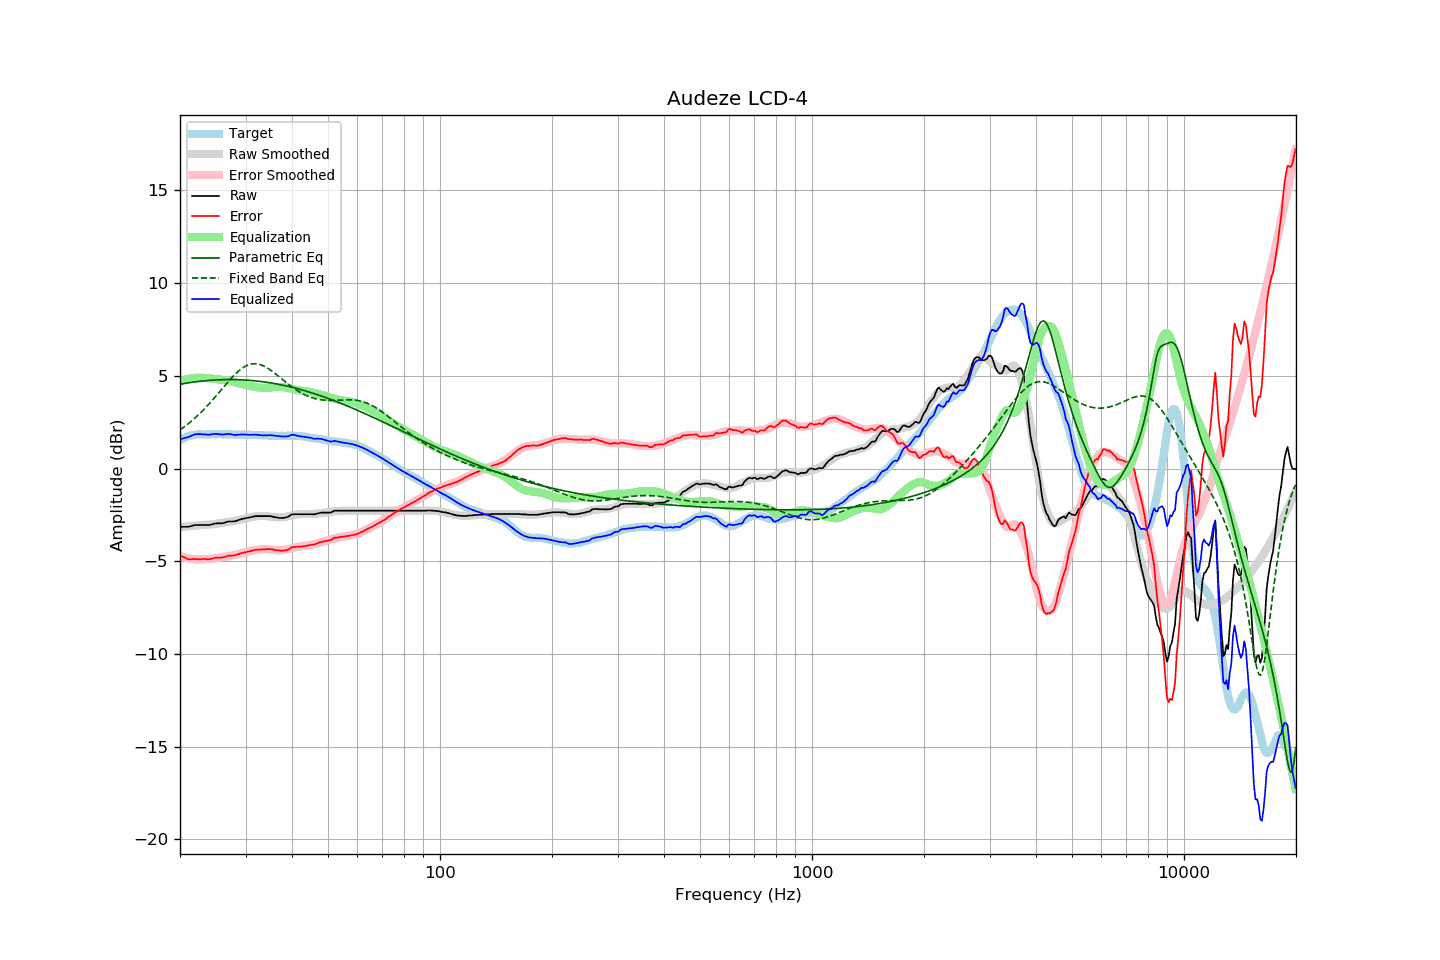

Data behind this chart, as committed beside it:
frequency, raw, error, smoothed, error_smoothed, equalization, parametric_eq, fixed_band_eq, equalized_raw, equalized_smoothed, target
20.00, -3.14, -4.67, -3.16, -4.71, 4.71, 4.55, 2.08, 1.57, 1.55, 1.53
20.20, -3.14, -4.72, -3.15, -4.74, 4.74, 4.56, 2.14, 1.60, 1.59, 1.58
20.40, -3.14, -4.77, -3.14, -4.77, 4.77, 4.58, 2.21, 1.63, 1.63, 1.63
20.61, -3.14, -4.80, -3.13, -4.79, 4.79, 4.59, 2.27, 1.65, 1.66, 1.66
20.81, -3.14, -4.85, -3.12, -4.82, 4.82, 4.60, 2.34, 1.67, 1.69, 1.71
21.02, -3.14, -4.89, -3.11, -4.83, 4.83, 4.62, 2.40, 1.69, 1.72, 1.75
21.23, -3.12, -4.89, -3.11, -4.85, 4.85, 4.63, 2.47, 1.73, 1.75, 1.77
21.44, -3.10, -4.89, -3.10, -4.87, 4.87, 4.64, 2.55, 1.76, 1.77, 1.79
21.66, -3.07, -4.88, -3.09, -4.88, 4.88, 4.66, 2.62, 1.81, 1.79, 1.81
21.87, -3.05, -4.87, -3.08, -4.89, 4.89, 4.67, 2.70, 1.84, 1.81, 1.82
22.09, -3.04, -4.88, -3.07, -4.90, 4.90, 4.68, 2.78, 1.85, 1.82, 1.84
22.31, -3.04, -4.89, -3.07, -4.90, 4.90, 4.69, 2.86, 1.86, 1.84, 1.85
22.54, -3.04, -4.89, -3.06, -4.90, 4.90, 4.70, 2.94, 1.86, 1.84, 1.85
22.76, -3.04, -4.89, -3.05, -4.90, 4.90, 4.71, 3.02, 1.85, 1.85, 1.85
22.99, -3.04, -4.88, -3.04, -4.89, 4.89, 4.72, 3.11, 1.85, 1.85, 1.84
23.22, -3.04, -4.88, -3.03, -4.88, 4.88, 4.73, 3.20, 1.84, 1.85, 1.84
23.45, -3.04, -4.88, -3.03, -4.88, 4.88, 4.74, 3.29, 1.83, 1.85, 1.84
23.69, -3.04, -4.89, -3.02, -4.87, 4.87, 4.74, 3.38, 1.83, 1.85, 1.85
23.92, -3.04, -4.89, -3.02, -4.87, 4.87, 4.75, 3.48, 1.83, 1.85, 1.85
24.16, -3.03, -4.88, -3.02, -4.86, 4.86, 4.76, 3.57, 1.83, 1.85, 1.85
24.40, -3.00, -4.86, -3.01, -4.86, 4.86, 4.76, 3.67, 1.85, 1.85, 1.86
24.65, -2.98, -4.83, -3.00, -4.85, 4.85, 4.77, 3.77, 1.86, 1.85, 1.85
24.89, -2.96, -4.81, -2.99, -4.83, 4.83, 4.78, 3.87, 1.87, 1.85, 1.85
25.14, -2.95, -4.80, -2.97, -4.82, 4.82, 4.78, 3.97, 1.87, 1.85, 1.85
25.39, -2.95, -4.81, -2.96, -4.81, 4.81, 4.78, 4.08, 1.86, 1.85, 1.86
25.65, -2.95, -4.81, -2.95, -4.80, 4.80, 4.79, 4.18, 1.84, 1.85, 1.86
25.91, -2.95, -4.80, -2.93, -4.78, 4.78, 4.79, 4.28, 1.83, 1.85, 1.85
26.16, -2.93, -4.78, -2.92, -4.77, 4.77, 4.79, 4.38, 1.84, 1.85, 1.85
26.43, -2.91, -4.76, -2.91, -4.76, 4.76, 4.79, 4.49, 1.84, 1.85, 1.85
26.69, -2.88, -4.73, -2.90, -4.74, 4.74, 4.80, 4.59, 1.86, 1.85, 1.85
26.96, -2.85, -4.70, -2.88, -4.73, 4.73, 4.80, 4.69, 1.87, 1.84, 1.85
27.23, -2.85, -4.70, -2.87, -4.71, 4.71, 4.80, 4.78, 1.86, 1.84, 1.85
27.50, -2.85, -4.70, -2.86, -4.70, 4.70, 4.80, 4.88, 1.84, 1.84, 1.85
27.77, -2.85, -4.69, -2.84, -4.68, 4.68, 4.80, 4.97, 1.82, 1.84, 1.84
28.05, -2.84, -4.68, -2.82, -4.66, 4.66, 4.79, 5.06, 1.81, 1.84, 1.84
28.33, -2.82, -4.65, -2.80, -4.64, 4.64, 4.79, 5.14, 1.81, 1.84, 1.83
28.62, -2.79, -4.62, -2.78, -4.62, 4.62, 4.79, 5.22, 1.82, 1.83, 1.83
28.90, -2.76, -4.60, -2.76, -4.60, 4.60, 4.79, 5.30, 1.83, 1.83, 1.84
29.19, -2.73, -4.56, -2.74, -4.57, 4.57, 4.78, 5.37, 1.84, 1.83, 1.83
29.48, -2.71, -4.55, -2.72, -4.55, 4.55, 4.78, 5.43, 1.84, 1.83, 1.84
29.78, -2.69, -4.52, -2.70, -4.53, 4.53, 4.77, 5.48, 1.84, 1.83, 1.83
30.08, -2.67, -4.51, -2.68, -4.51, 4.51, 4.77, 5.53, 1.83, 1.83, 1.84
30.38, -2.65, -4.48, -2.66, -4.48, 4.48, 4.76, 5.57, 1.83, 1.83, 1.83
30.68, -2.64, -4.47, -2.64, -4.46, 4.46, 4.76, 5.60, 1.82, 1.82, 1.83
30.99, -2.62, -4.45, -2.62, -4.44, 4.44, 4.75, 5.63, 1.82, 1.82, 1.83
31.30, -2.60, -4.42, -2.60, -4.42, 4.42, 4.74, 5.64, 1.82, 1.82, 1.82
31.61, -2.58, -4.40, -2.59, -4.41, 4.41, 4.73, 5.65, 1.83, 1.82, 1.82
31.93, -2.56, -4.38, -2.58, -4.39, 4.39, 4.73, 5.65, 1.83, 1.81, 1.82
32.24, -2.56, -4.37, -2.57, -4.38, 4.38, 4.72, 5.64, 1.82, 1.81, 1.81
32.57, -2.56, -4.37, -2.56, -4.37, 4.37, 4.71, 5.62, 1.81, 1.81, 1.81
32.89, -2.56, -4.37, -2.56, -4.36, 4.36, 4.70, 5.60, 1.80, 1.80, 1.81
33.22, -2.56, -4.36, -2.56, -4.35, 4.35, 4.69, 5.57, 1.79, 1.80, 1.80
33.55, -2.56, -4.36, -2.56, -4.35, 4.35, 4.67, 5.53, 1.79, 1.79, 1.80
33.89, -2.56, -4.35, -2.56, -4.35, 4.35, 4.66, 5.49, 1.79, 1.79, 1.79
34.23, -2.56, -4.35, -2.57, -4.35, 4.35, 4.65, 5.44, 1.79, 1.78, 1.79
34.57, -2.56, -4.34, -2.58, -4.36, 4.36, 4.64, 5.39, 1.79, 1.78, 1.78
34.92, -2.56, -4.34, -2.59, -4.36, 4.36, 4.62, 5.33, 1.80, 1.77, 1.78
35.27, -2.58, -4.35, -2.60, -4.37, 4.37, 4.61, 5.27, 1.79, 1.77, 1.77
35.62, -2.60, -4.37, -2.62, -4.39, 4.39, 4.59, 5.20, 1.78, 1.77, 1.77
35.97, -2.62, -4.39, -2.63, -4.40, 4.40, 4.58, 5.13, 1.77, 1.77, 1.77
... 635 more rows
